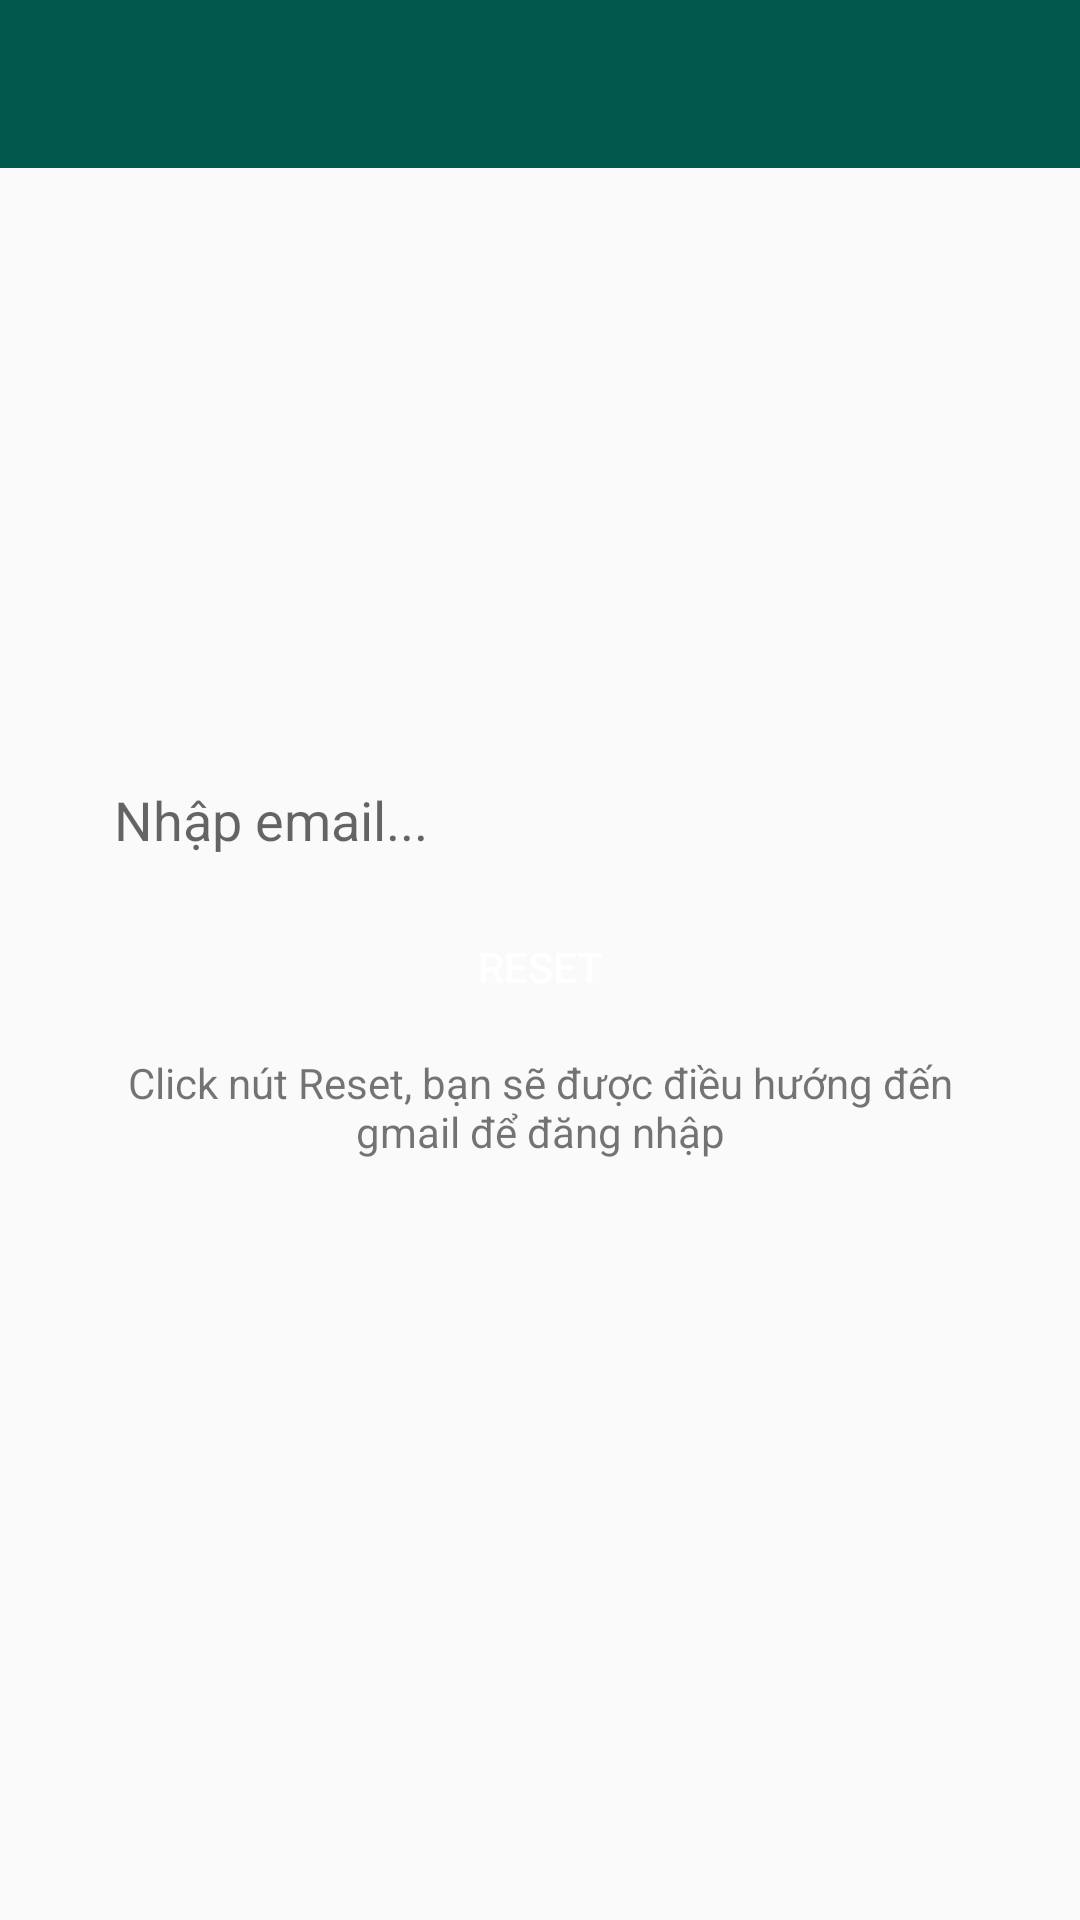

Layout XML and referenced resources for this Android screen:
<!-- AndroidManifest.xml: application theme AppTheme -->
<!-- res/layout/activity_forgot_password.xml -->
<?xml version="1.0" encoding="utf-8"?>
<RelativeLayout xmlns:android="http://schemas.android.com/apk/res/android"
    xmlns:app="http://schemas.android.com/apk/res-auto"
    xmlns:tools="http://schemas.android.com/tools"
    android:layout_width="match_parent"
    android:layout_height="match_parent"
    tools:context=".ForgotPasswordActivity">

    <include android:id="@+id/toolBar"
        layout="@layout/bar_layout" />

    <LinearLayout
        android:layout_width="match_parent"
        android:layout_height="match_parent"
        android:gravity="center"
        android:orientation="vertical">

        <EditText
            android:id="@+id/editTextEmail"
            android:layout_width="300dp"
            android:layout_height="wrap_content"
            android:background="@drawable/custom_edittext"
            android:hint="Nhập email..."
            android:padding="8dp" />

        <Button
            android:id="@+id/btnReset"
            android:layout_width="wrap_content"
            android:layout_height="wrap_content"
            android:layout_margin="5dp"
            android:background="@drawable/custom_button_login"
            android:text="Reset"
            android:textColor="@color/colorWhite" />

        <TextView
            android:layout_width="300dp"
            android:layout_height="wrap_content"
            android:gravity="center"
            android:text="Click nút Reset, bạn sẽ được điều hướng đến gmail để đăng nhập" />

    </LinearLayout>


</RelativeLayout>
<!-- res/layout/bar_layout.xml (included above) -->
<?xml version="1.0" encoding="utf-8"?>
<androidx.appcompat.widget.Toolbar xmlns:android="http://schemas.android.com/apk/res/android"
    android:layout_width="match_parent"
    android:layout_height="wrap_content"
    xmlns:app="http://schemas.android.com/apk/res-auto"
    android:background="@color/colorPrimaryDark"
    android:theme="@style/Base.ThemeOverlay.AppCompat.Dark"
    app:popupTheme="@style/MenuStyle">

</androidx.appcompat.widget.Toolbar>
<!-- resources referenced by this layout -->
<resources>
  <color name="colorPrimaryDark">#00574B</color>
  <color name="colorWhite">#FFFFFF</color>
  <style name="MenuStyle" parent="Theme.AppCompat.Light">
          <item name="android:background">@android:color/white</item>
      </style>
  <style name="AppTheme" parent="Theme.AppCompat.Light.DarkActionBar">
          
          <item name="colorPrimary">@color/colorPrimary</item>
          <item name="colorPrimaryDark">@color/colorPrimaryDark</item>
          <item name="colorAccent">@color/colorAccent</item>
          <item name="windowActionBar">false</item>
          <item name="windowNoTitle">true</item>
      </style>
  <color name="colorPrimary">#008577</color>
  <color name="colorAccent">#D81B60</color>
</resources>
